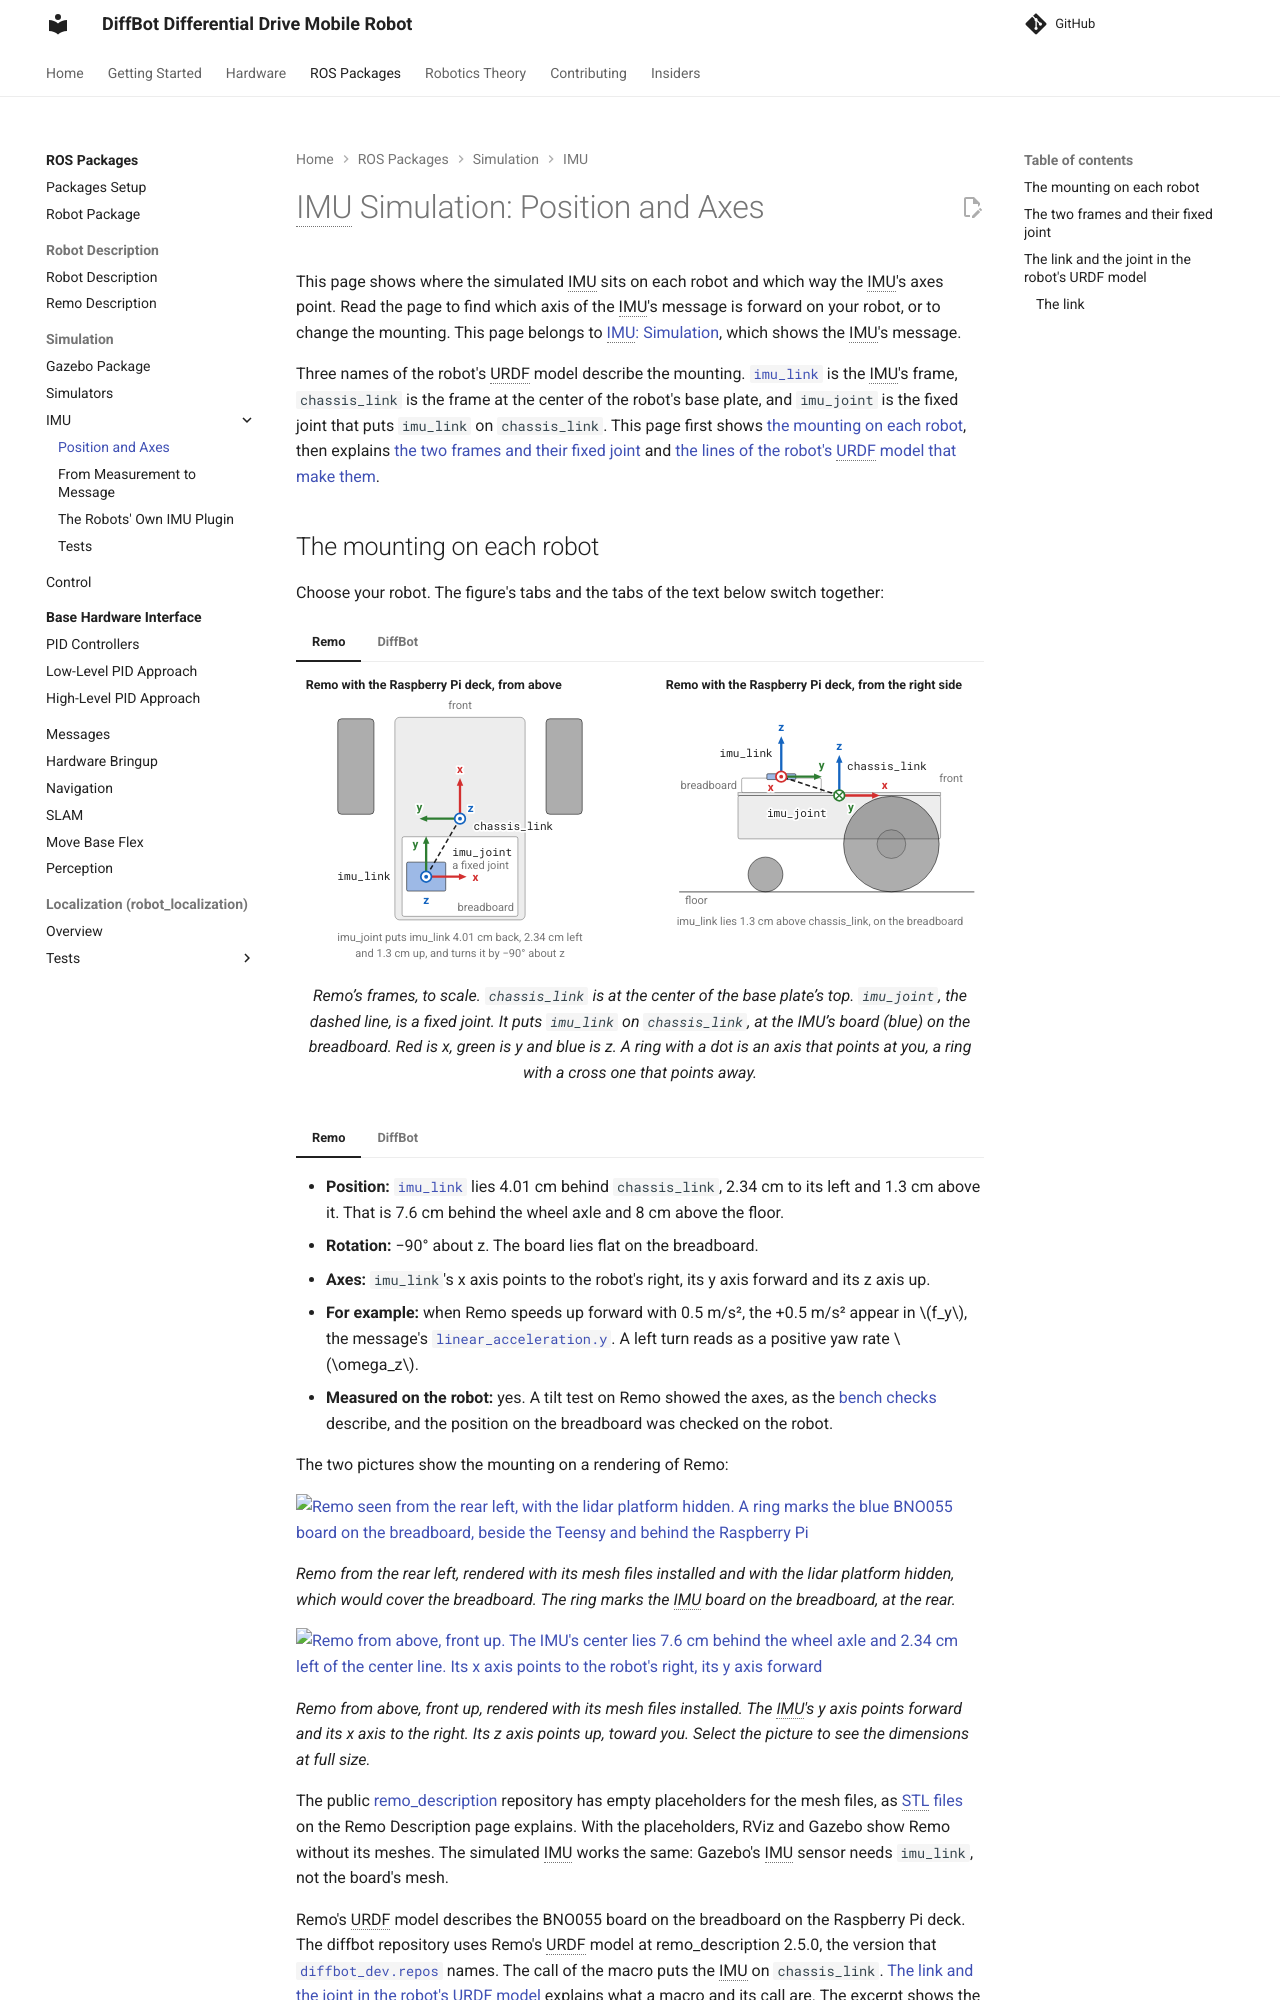

repository: ros-mobile-robots/ros-mobile-robots.github.io · page: pr-preview/pr-149/packages/imu/simulation/position-and-axes/index.html · generator: mkdocs

# IMU Simulation: Position and Axes

This page shows where the simulated IMU sits on each robot and which way the IMU's axes point. Read the page to find which axis of the IMU's message is forward on your robot, or to change the mounting. This page belongs to [IMU: Simulation](index.md), which shows the IMU's message.

Three names of the robot's URDF model describe the mounting. [`imu_link`](#the-two-frames-and-their-fixed-joint) is the IMU's frame, `chassis_link` is the frame at the center of the robot's base plate, and `imu_joint` is the fixed joint that puts `imu_link` on `chassis_link`. This page first shows [the mounting on each robot](#the-mounting-on-each-robot), then explains [the two frames and their fixed joint](#the-two-frames-and-their-fixed-joint) and [the lines of the robot's URDF model that make them](#the-link-and-the-joint-in-the-robots-urdf-model).
